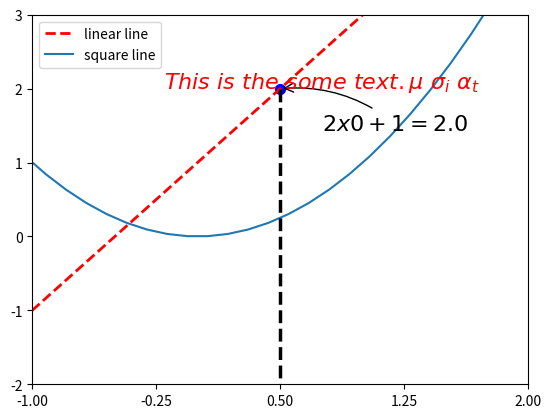

Reproduce this figure in Python.
# @Time    : 2018/10/17 21:39
# [redacted]
# [redacted]
# @File    : plot.py
import matplotlib.pyplot as plt
import numpy as np

# plot 可以画函数图, 可以画两点图

x = np.linspace(-3, 3, 50)
y1 = 2 * x + 1
y2 = x ** 2
# plt.figure()

# 自定义坐标轴数值,边界
plt.xlim(-1, 2)
plt.ylim(-2, 3)
new_ticks = np.linspace(-1, 2, 5)
plt.xticks(new_ticks)  # 进行替换新下标

# plt.yticks([-2, -1, 1, 2, ],
#            [r'$really\ bad$', '$bad$', '$well$', '$really\ well$'])


# color, red,green, blue, skyblue
l1, = plt.plot(x, y1, color='red', linewidth=2, linestyle='--', label='linear line')
l2, = plt.plot(x, y2, label='square line')  # 进行画图

# 可以绘制特殊标注 (多加一个点和一个下划线)
x0 = 0.5
y0 = 2 * x0 + 1
plt.scatter(x0, y0, s=50, color='b')
# 绘制下划线, 两点之间的连线(x0, y0) -> (x0, -2)
plt.plot([x0, x0], [y0, -2], 'k--', lw=2.5)  # 连接(x0,y0)(x0,0) k表示黑色 lw=2.5表示线粗细

# 画一条
# xycoords='data'是基于数据的值来选位置
# xytext=(+30,-30), textcoords='offset points'对于标注位置描述和xy偏差值
# arrowprops对图中箭头类型设置

plt.annotate(r'$2x0+1=%s$' % y0, xy=(x0, y0), xycoords='data', xytext=(+30, -30),
             textcoords='offset points', fontsize=16,
             arrowprops=dict(arrowstyle='->', connectionstyle="arc3,rad=.2"))

# 添加注视text
# (-3.7,3)表示选取text位置 空格需要用\进行转译 fontdict设置文本字体
plt.text(-0.2, 2, r'$This\ is\ the\ some\ text. \mu\ \sigma_i\ \alpha_t$',
         fontdict={'size': 16, 'color': 'r'})

# 显示图例 legend
plt.legend(loc='best')  # 显示在最好的位置

# 保存图片
# plt.savefig("D:/demo.png")
plt.show()  # 显示图
